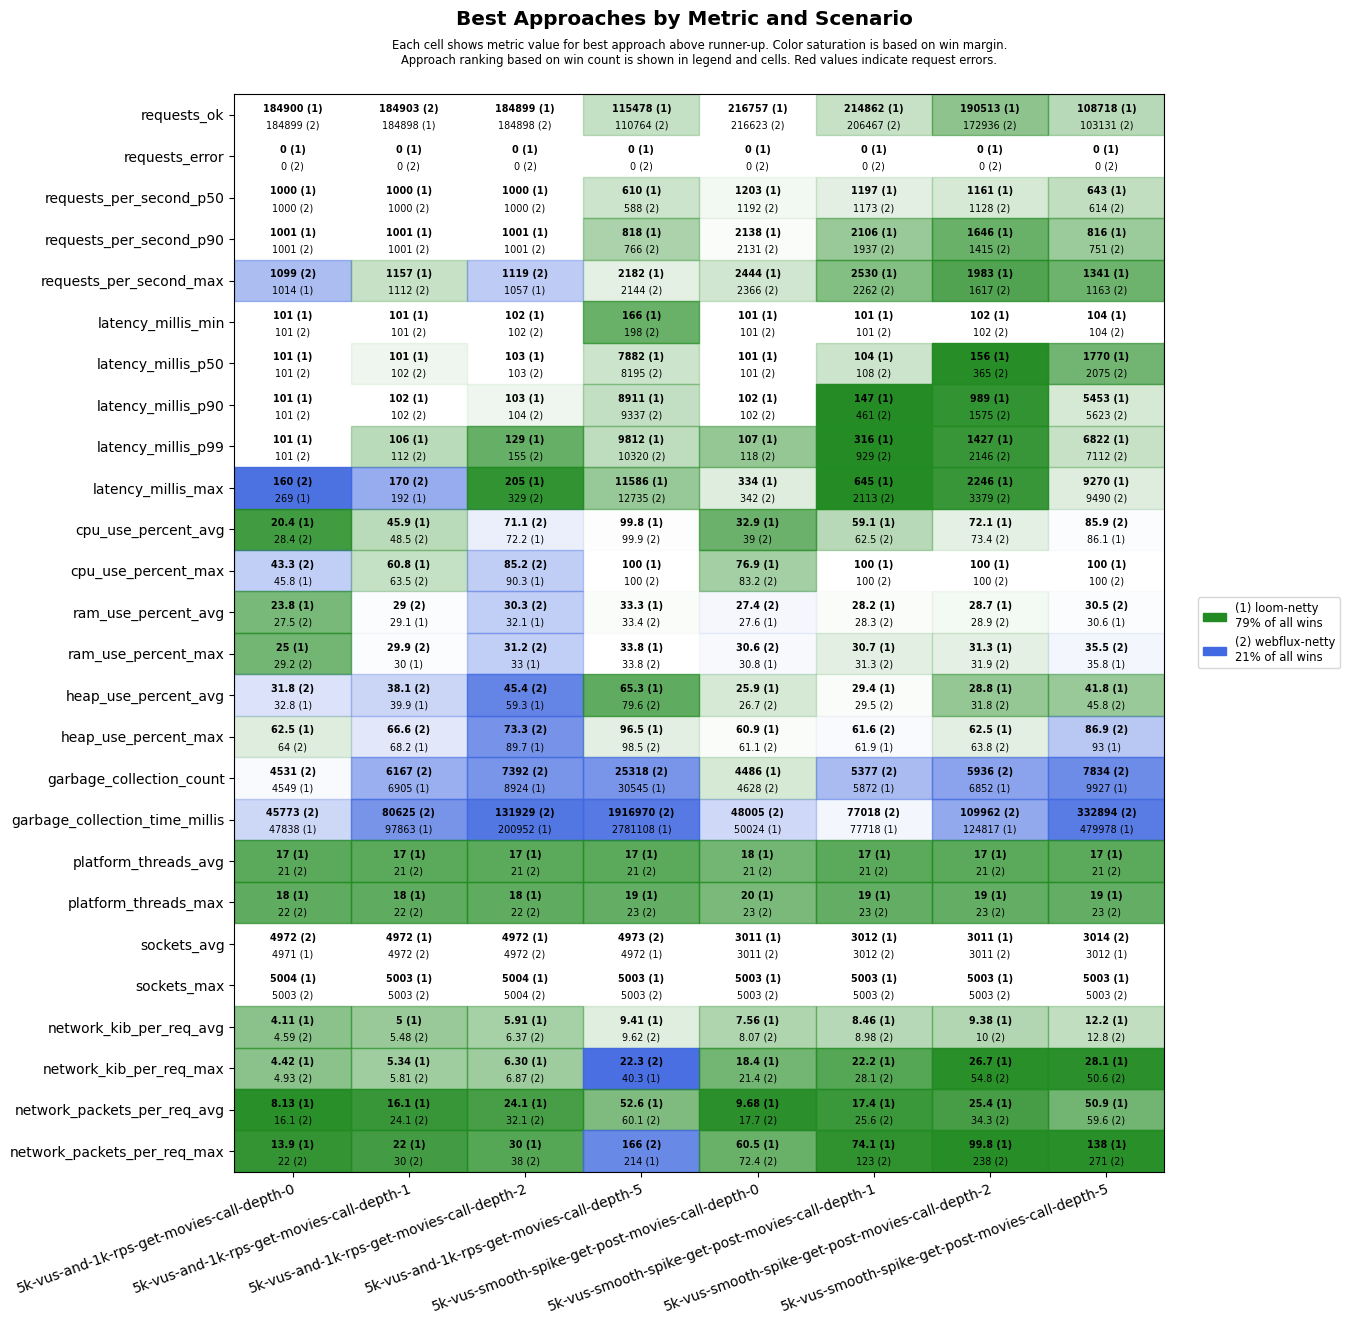

The table this chart was drawn from, first rows:
scenario, approach, requests_ok, requests_error, requests_per_second_p50, requests_per_second_p90, requests_per_second_max, latency_millis_min, latency_millis_p50, latency_millis_p90, latency_millis_p99, latency_millis_max, cpu_use_percent_avg, cpu_use_percent_max, ram_use_percent_avg, ram_use_percent_max, heap_use_percent_avg, heap_use_percent_max, garbage_collection_count, garbage_collection_time_millis, platform_threads_avg, platform_threads_max, sockets_avg, sockets_max
5k-vus-and-1k-rps-get-movies-call-depth-…, loom-netty, 184900, 0, 1000, 1001, 1014, 101, 101, 101, 101, 269, 20.4, 45.8, 23.8, 25.0, 32.8, 62.5, 4549, 47838, 17, 18, 4971, 5004
5k-vus-and-1k-rps-get-movies-call-depth-…, webflux-netty, 184899, 0, 1000, 1001, 1099, 101, 101, 101, 101, 160, 28.4, 43.3, 27.5, 29.2, 31.8, 64.0, 4531, 45773, 21, 22, 4972, 5003
5k-vus-and-1k-rps-get-movies-call-depth-…, loom-netty, 184898, 0, 1000, 1001, 1157, 101, 101, 102, 106, 192, 45.9, 60.8, 29.1, 30.0, 39.9, 68.2, 6905, 97863, 17, 18, 4972, 5003
5k-vus-and-1k-rps-get-movies-call-depth-…, webflux-netty, 184903, 0, 1000, 1001, 1112, 101, 102, 102, 112, 170, 48.5, 63.5, 29.0, 29.9, 38.1, 66.6, 6167, 80625, 21, 22, 4972, 5003
5k-vus-and-1k-rps-get-movies-call-depth-…, loom-netty, 184899, 0, 1000, 1001, 1057, 102, 103, 103, 129, 205, 72.2, 90.3, 32.1, 33.0, 59.3, 89.7, 8924, 200952, 17, 18, 4972, 5004
5k-vus-and-1k-rps-get-movies-call-depth-…, webflux-netty, 184898, 0, 1000, 1001, 1119, 102, 103, 104, 155, 329, 71.1, 85.2, 30.3, 31.2, 45.4, 73.3, 7392, 131929, 21, 22, 4972, 5004
5k-vus-and-1k-rps-get-movies-call-depth-…, loom-netty, 115478, 0, 610, 818, 2182, 166, 7882, 8911, 9812, 11586, 99.8, 100, 33.3, 33.8, 65.3, 96.5, 30545, 2781108, 17, 19, 4972, 5003
5k-vus-and-1k-rps-get-movies-call-depth-…, webflux-netty, 110764, 0, 588, 766, 2144, 198, 8195, 9337, 10320, 12735, 99.9, 100, 33.4, 33.8, 79.6, 98.5, 25318, 1916970, 21, 23, 4973, 5003
5k-vus-smooth-spike-get-post-movies-call…, loom-netty, 216757, 0, 1203, 2138, 2444, 101, 101, 102, 107, 334, 32.9, 76.9, 27.6, 30.8, 25.9, 60.9, 4486, 50024, 18, 20, 3011, 5003
5k-vus-smooth-spike-get-post-movies-call…, webflux-netty, 216623, 0, 1192, 2131, 2366, 101, 101, 102, 118, 342, 39.0, 83.2, 27.4, 30.6, 26.7, 61.1, 4628, 48005, 21, 23, 3011, 5003
5k-vus-smooth-spike-get-post-movies-call…, loom-netty, 214862, 0, 1197, 2106, 2530, 101, 104, 147, 316, 645, 59.1, 100, 28.2, 30.7, 29.4, 61.9, 5872, 77718, 17, 19, 3012, 5003
5k-vus-smooth-spike-get-post-movies-call…, webflux-netty, 206467, 0, 1173, 1937, 2262, 101, 108, 461, 929, 2113, 62.5, 100, 28.3, 31.3, 29.5, 61.6, 5377, 77018, 21, 23, 3012, 5003
5k-vus-smooth-spike-get-post-movies-call…, loom-netty, 190513, 0, 1161, 1646, 1983, 102, 156, 989, 1427, 2246, 72.1, 100, 28.7, 31.3, 28.8, 62.5, 6852, 124817, 17, 19, 3011, 5003
5k-vus-smooth-spike-get-post-movies-call…, webflux-netty, 172936, 0, 1128, 1415, 1617, 102, 365, 1575, 2146, 3379, 73.4, 100, 28.9, 31.9, 31.8, 63.8, 5936, 109962, 21, 23, 3011, 5003
5k-vus-smooth-spike-get-post-movies-call…, loom-netty, 108718, 0, 643, 816, 1341, 104, 1770, 5453, 6822, 9270, 86.1, 100, 30.6, 35.8, 41.8, 93.0, 9927, 479978, 17, 19, 3012, 5003
5k-vus-smooth-spike-get-post-movies-call…, webflux-netty, 103131, 0, 614, 751, 1163, 104, 2075, 5623, 7112, 9490, 85.9, 100, 30.5, 35.5, 45.8, 86.9, 7834, 332894, 21, 23, 3014, 5003
